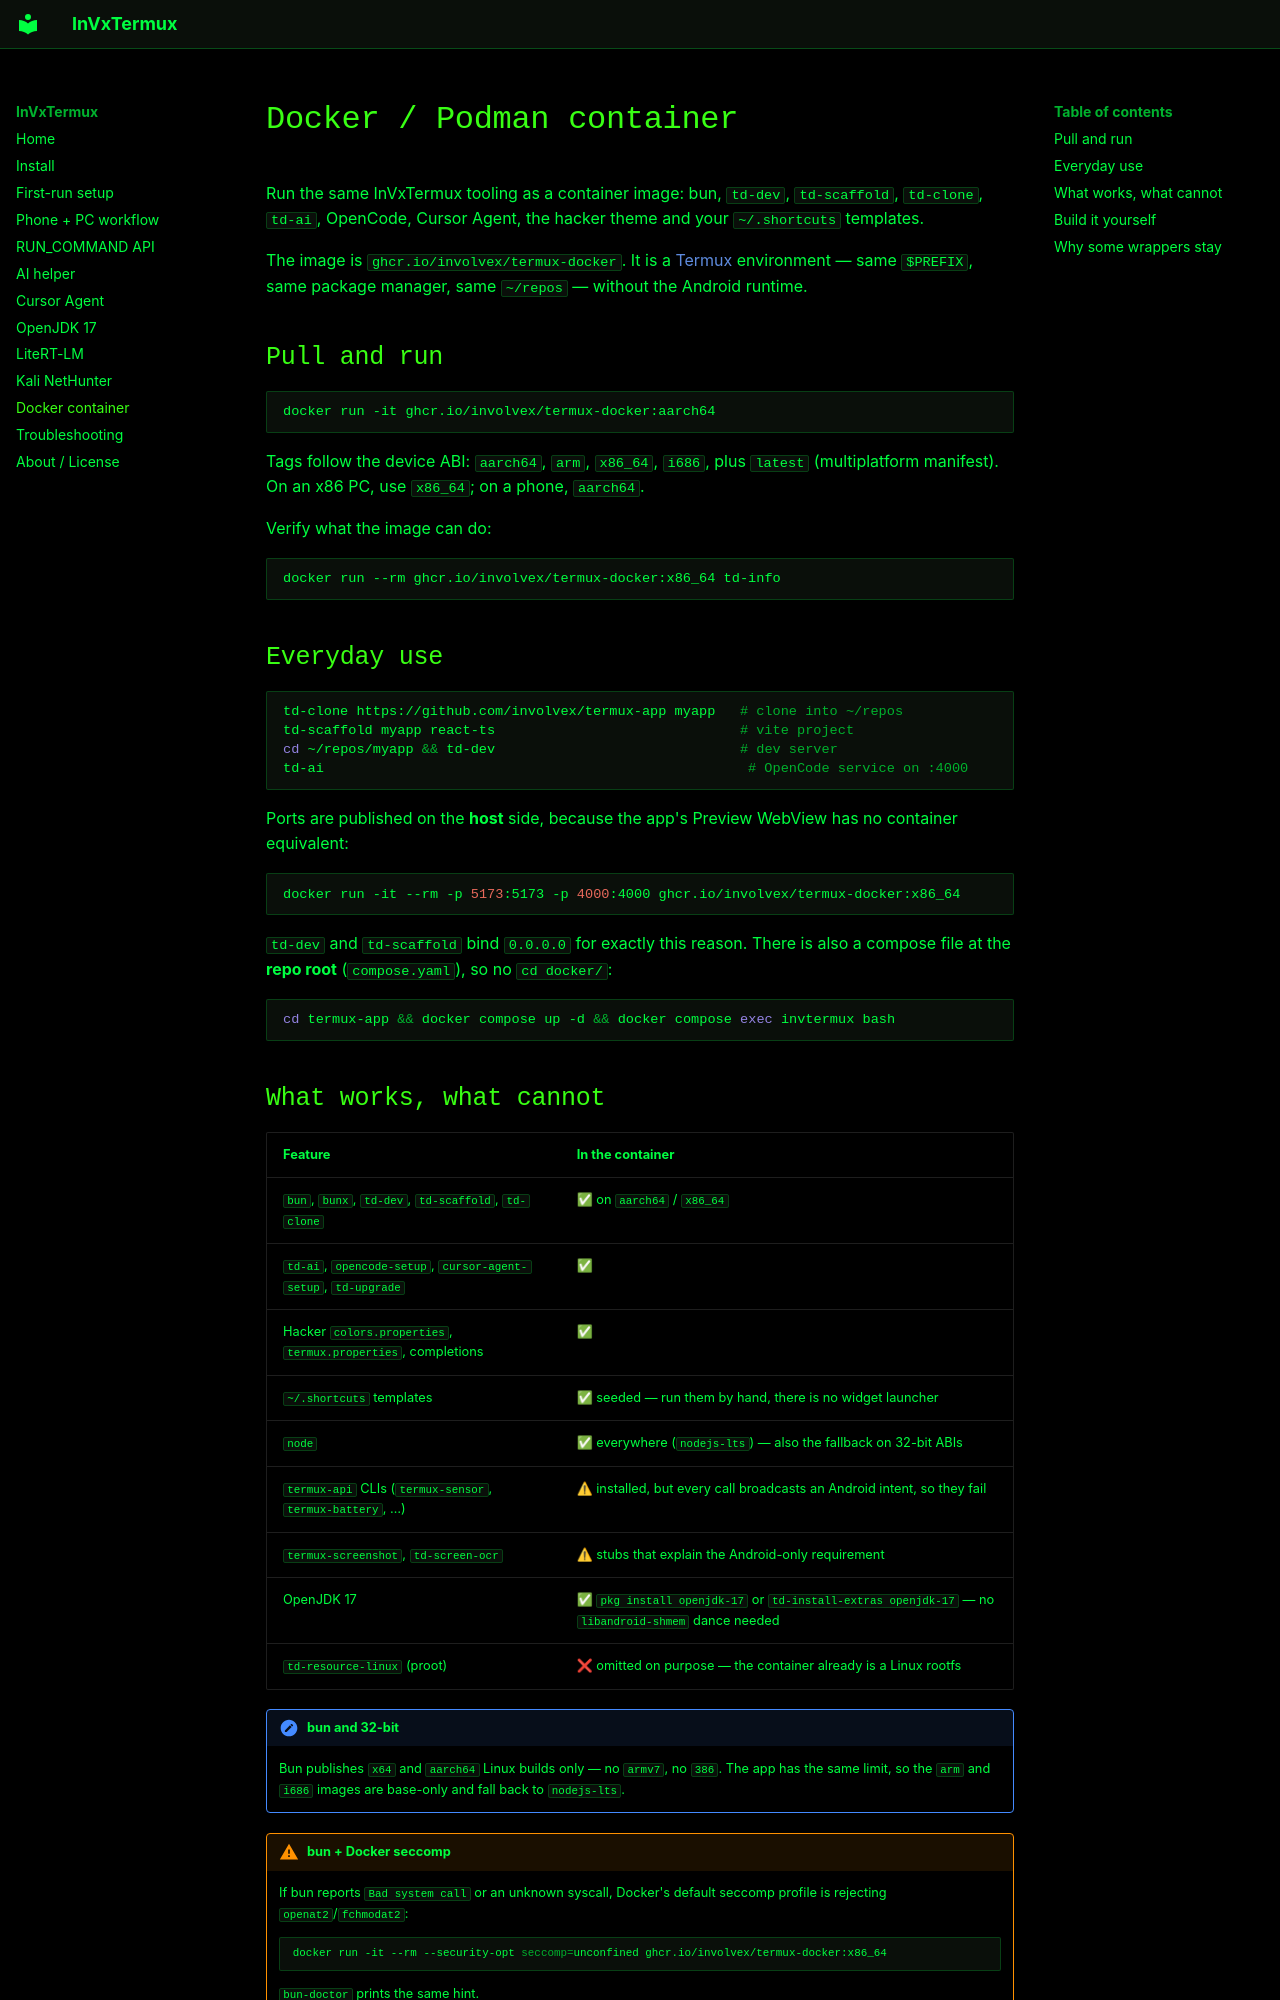

repository: involvex/termux-app · page: docker/index.html · generator: mkdocs

# Docker / Podman container

Run the same InVxTermux tooling as a container image: bun, `td-dev`,
`td-scaffold`, `td-clone`, `td-ai`, OpenCode, Cursor Agent, the hacker theme and
your `~/.shortcuts` templates.

The image is `ghcr.io/involvex/termux-docker`. It is a
[Termux](https://termux.dev) environment — same `$PREFIX`, same package
manager, same `~/repos` — without the Android runtime.

## Pull and run

```bash
docker run -it ghcr.io/involvex/termux-docker:aarch64
```

Tags follow the device ABI: `aarch64`, `arm`, `x86_64`, `i686`, plus
`latest` (multiplatform manifest). On an x86 PC, use `x86_64`; on a phone,
`aarch64`.

Verify what the image can do:

```bash
docker run --rm ghcr.io/involvex/termux-docker:x86_64 td-info
```

## Everyday use

```bash
td-clone https://github.com/involvex/termux-app myapp   # clone into ~/repos
td-scaffold myapp react-ts                              # vite project
cd ~/repos/myapp && td-dev                              # dev server
td-ai                                                    # OpenCode service on :4000
```

Ports are published on the **host** side, because the app's Preview WebView has
no container equivalent:

```bash
docker run -it --rm -p 5173:5173 -p 4000:4000 ghcr.io/involvex/termux-docker:x86_64
```

`td-dev` and `td-scaffold` bind `0.0.0.0` for exactly this reason. There is also
a compose file at the **repo root** (`compose.yaml`), so no `cd docker/`:

```bash
cd termux-app && docker compose up -d && docker compose exec invtermux bash
```
